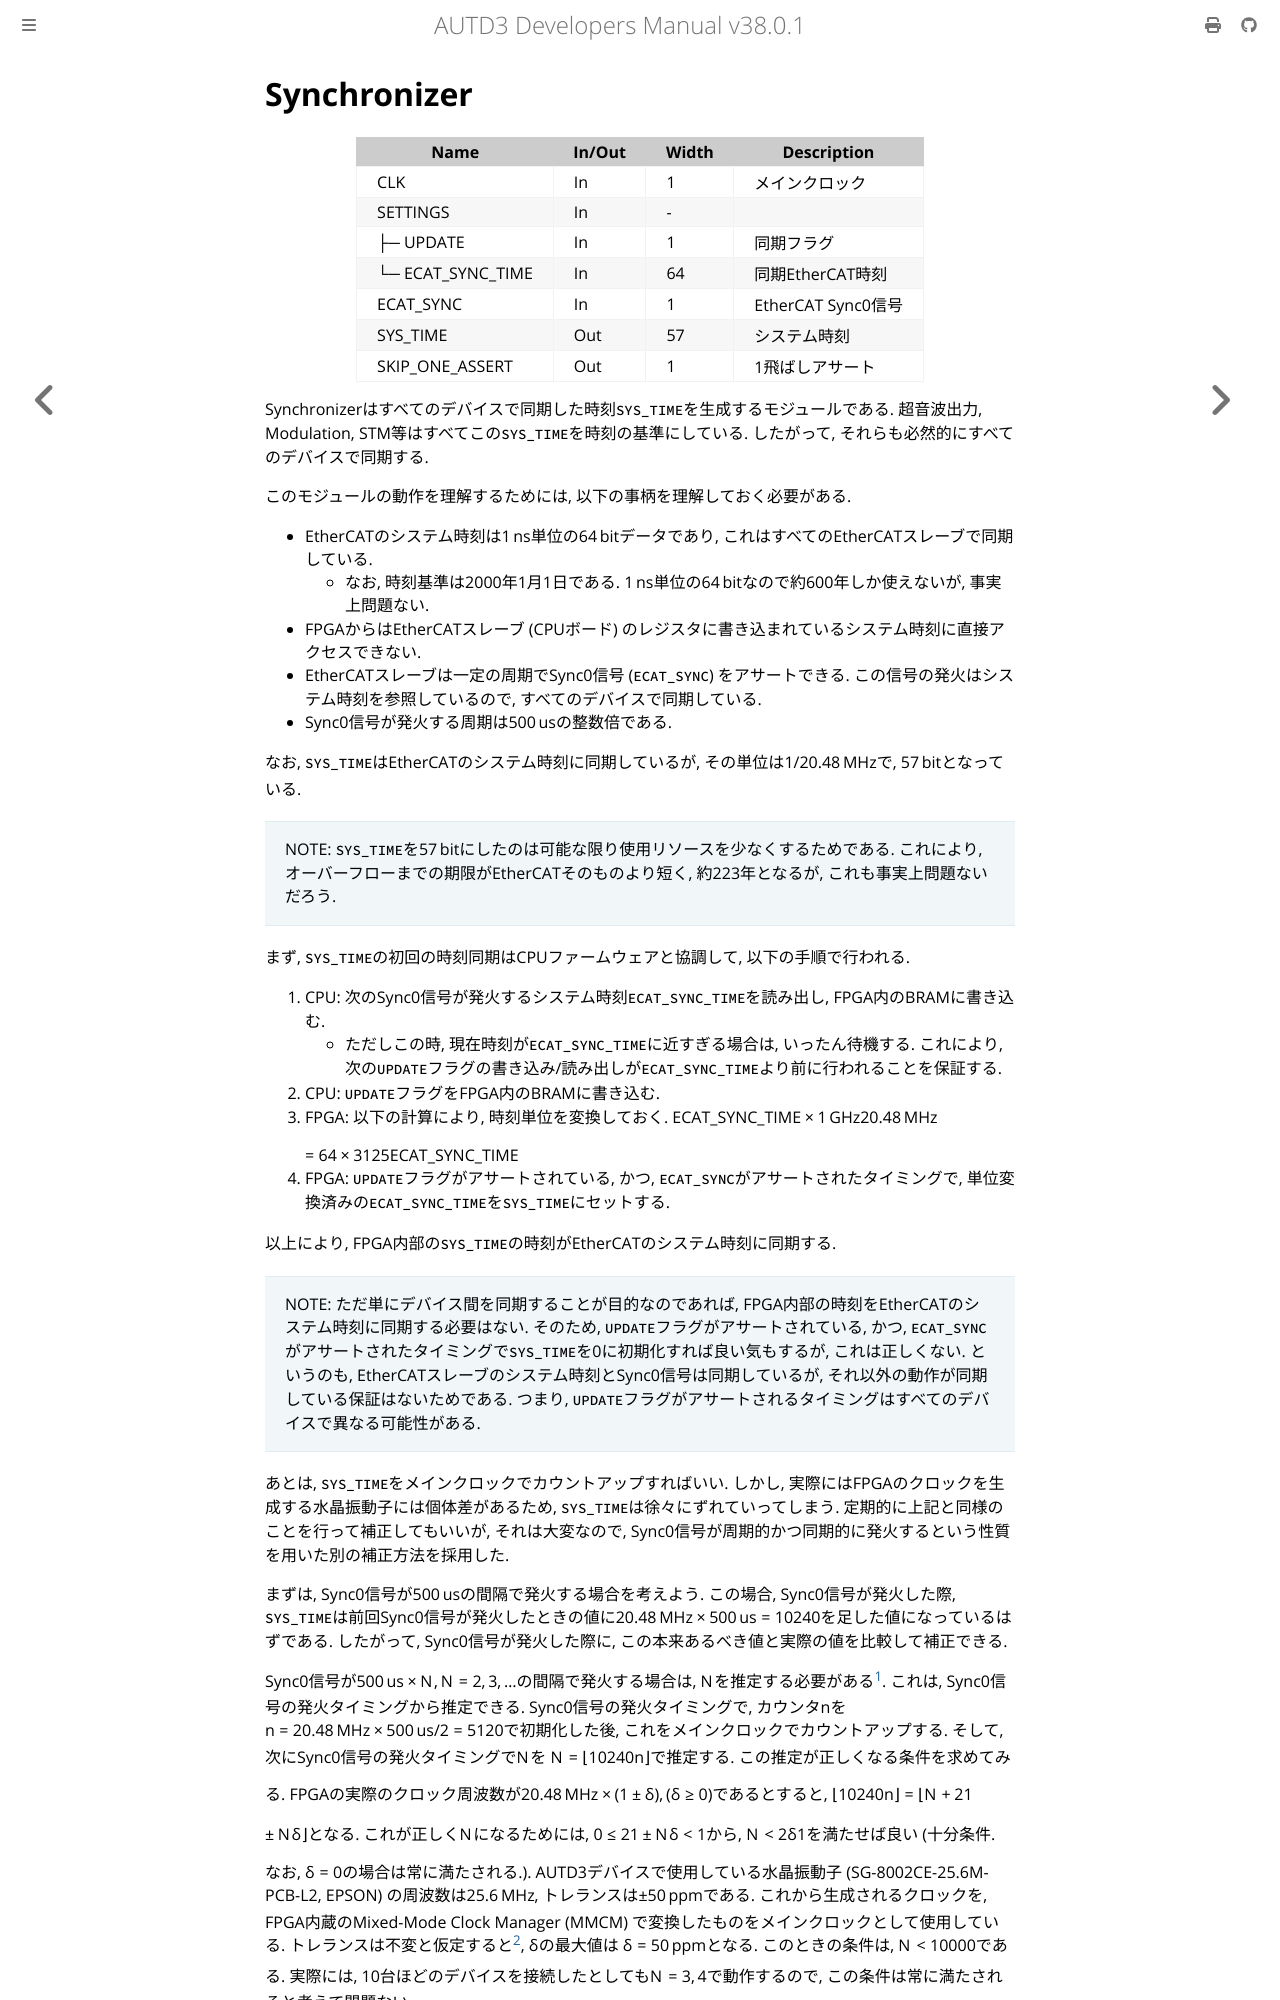

repository: shinolab/autd3-doc · page: jp/Developer_Manual/fpga/sync.html · generator: mdbook

# Synchronizer

| Name                          | In/Out | Width | Description                                        | 
| ----------------------------- | ------ | ----- | -------------------------------------------------- | 
| CLK                           | In     | 1     | メインクロック                                   | 
| SETTINGS                      | In     | -     |                                                    | 
| ├─ UPDATE                     | In     | 1     | 同期フラグ                                         | 
| └─ ECAT_SYNC_TIME             | In     | 64    | 同期EtherCAT時刻                                   | 
| ECAT_SYNC                     | In     | 1     | EtherCAT Sync0信号                                 | 
| SYS_TIME                      | Out    | 57    | システム時刻                                       | 
| SKIP_ONE_ASSERT               | Out    | 1     | 1飛ばしアサート                                    | 

Synchronizerはすべてのデバイスで同期した時刻`SYS_TIME`を生成するモジュールである.
超音波出力, Modulation, STM等はすべてこの`SYS_TIME`を時刻の基準にしている.
したがって, それらも必然的にすべてのデバイスで同期する.

このモジュールの動作を理解するためには, 以下の事柄を理解しておく必要がある.

- EtherCATのシステム時刻は$\SI{1}{ns}$単位の$\SI{64}{bit}$データであり, これはすべてのEtherCATスレーブで同期している.
    - なお, 時刻基準は2000年1月1日である. $\SI{1}{ns}$単位の$\SI{64}{bit}$なので約600年しか使えないが, 事実上問題ない.
- FPGAからはEtherCATスレーブ (CPUボード) のレジスタに書き込まれているシステム時刻に直接アクセスできない.
- EtherCATスレーブは一定の周期でSync0信号 (`ECAT_SYNC`) をアサートできる. この信号の発火はシステム時刻を参照しているので, すべてのデバイスで同期している.
- Sync0信号が発火する周期は$\SI{500}{us}$の整数倍である.

なお, `SYS_TIME`はEtherCATのシステム時刻に同期しているが, その単位は$1/\SI{20.48}{MHz}$で, $\SI{57}{bit}$となっている.

> NOTE: `SYS_TIME`を$\SI{57}{bit}$にしたのは可能な限り使用リソースを少なくするためである.
> これにより, オーバーフローまでの期限がEtherCATそのものより短く, 約223年となるが, これも事実上問題ないだろう.

まず, `SYS_TIME`の初回の時刻同期はCPUファームウェアと協調して, 以下の手順で行われる.
1. CPU: 次のSync0信号が発火するシステム時刻`ECAT_SYNC_TIME`を読み出し, FPGA内のBRAMに書き込む.
    - ただしこの時, 現在時刻が`ECAT_SYNC_TIME`に近すぎる場合は, いったん待機する. これにより, 次の`UPDATE`フラグの書き込み/読み出しが`ECAT_SYNC_TIME`より前に行われることを保証する.
1. CPU: `UPDATE`フラグをFPGA内のBRAMに書き込む.
1. FPGA: 以下の計算により, 時刻単位を変換しておく.
    $$\begin{align}
        \text{ECAT\_SYNC\_TIME} \times \frac{\SI{20.48}{MHz}}{\SI{1}{GHz}} = 64\times\frac{\text{ECAT\_SYNC\_TIME}}{3125} 
    \end{align}$$
1. FPGA: `UPDATE`フラグがアサートされている, かつ, `ECAT_SYNC`がアサートされたタイミングで, 単位変換済みの`ECAT_SYNC_TIME`を`SYS_TIME`にセットする.

以上により, FPGA内部の`SYS_TIME`の時刻がEtherCATのシステム時刻に同期する.

> NOTE: ただ単にデバイス間を同期することが目的なのであれば, FPGA内部の時刻をEtherCATのシステム時刻に同期する必要はない.
> そのため, `UPDATE`フラグがアサートされている, かつ, `ECAT_SYNC`がアサートされたタイミングで`SYS_TIME`を$0$に初期化すれば良い気もするが, これは正しくない.
> というのも, EtherCATスレーブのシステム時刻とSync0信号は同期しているが, それ以外の動作が同期している保証はないためである.
> つまり, `UPDATE`フラグがアサートされるタイミングはすべてのデバイスで異なる可能性がある.

あとは, `SYS_TIME`をメインクロックでカウントアップすればいい.
しかし, 実際にはFPGAのクロックを生成する水晶振動子には個体差があるため, `SYS_TIME`は徐々にずれていってしまう.
定期的に上記と同様のことを行って補正してもいいが, それは大変なので, Sync0信号が周期的かつ同期的に発火するという性質を用いた別の補正方法を採用した.

まずは, Sync0信号が$\SI{500}{us}$の間隔で発火する場合を考えよう.
この場合, Sync0信号が発火した際, `SYS_TIME`は前回Sync0信号が発火したときの値に$\SI{20.48}{MHz} \times \SI{500}{us} = 10240$を足した値になっているはずである.
したがって, Sync0信号が発火した際に, この本来あるべき値と実際の値を比較して補正できる.
